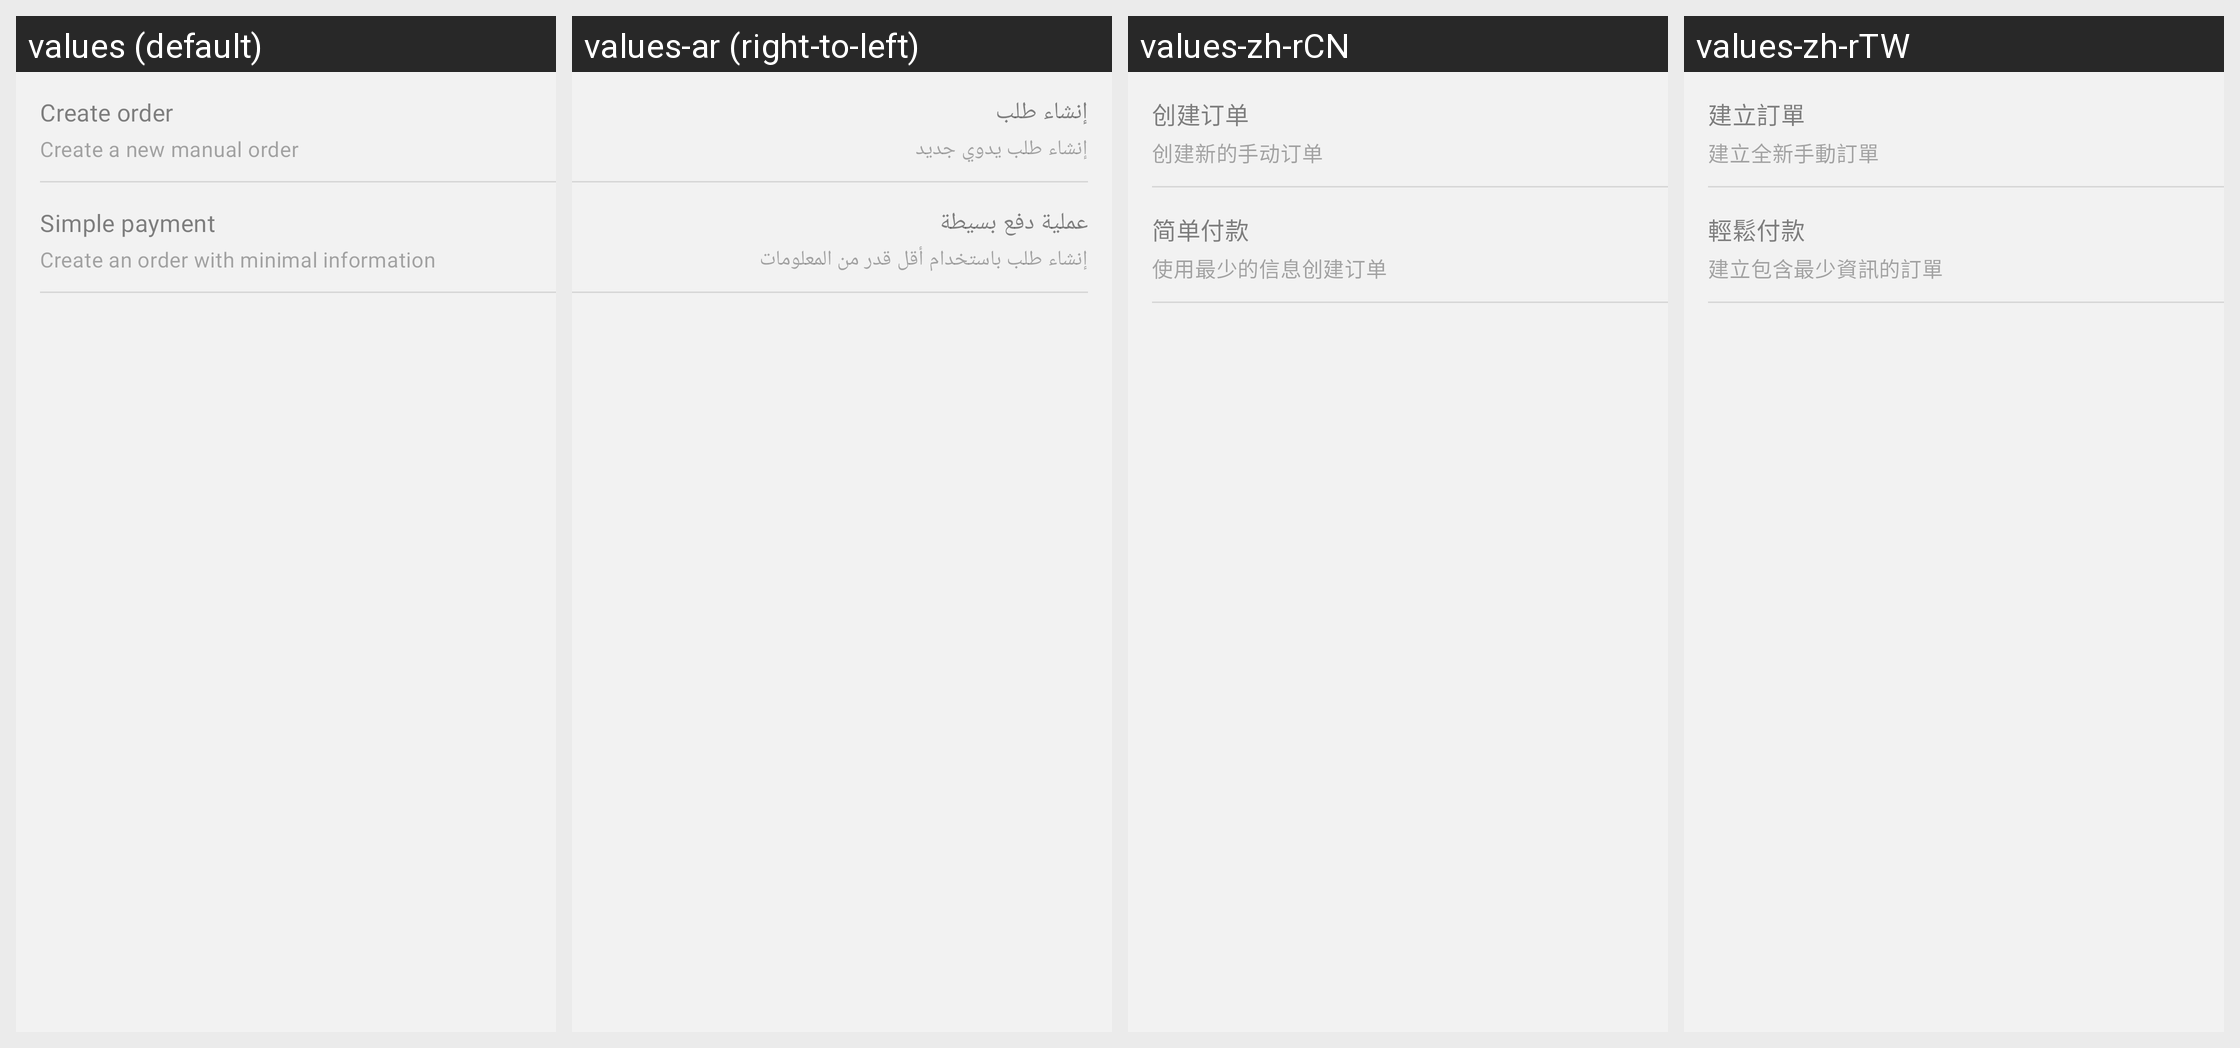

Locale-by-locale string values for the Android screen shown in this grid:
Android screen res/layout/dialog_order_creation_bottom_sheet_list.xml rendered under 4 locales, left to right: values (default), values-ar (right-to-left), values-zh-rCN, values-zh-rTW. Device: Nexus 5 (rendered at 1080×1920; each locale shown at half size, 540×960, under a caption strip naming it); theme Theme.Woo.DayNight.
Other locales in the repository, not shown: values-de, values-es, values-fr, values-he, values-id, values-it, values-ja, values-ko, values-nl, values-pt-rBR, values-ru, values-sv, values-tr.
Strings drawn on this screen, with the default value and each locale's value (text and hints the layout hard-codes, and strings that could not be matched under every locale, appear in the picture but are not listed):

orderlist_bottom_sheet_create_order_description
  values: Create a new manual order
  values-ar: إنشاء طلب يدوي جديد
  values-zh-rCN: 创建新的手动订单
  values-zh-rTW: 建立全新手動訂單

orderlist_bottom_sheet_create_order_action
  values: Create order
  values-ar: إنشاء طلب
  values-zh-rCN: 创建订单
  values-zh-rTW: 建立訂單

orderlist_bottom_sheet_simple_payment_description
  values: Create an order with minimal information
  values-ar: إنشاء طلب باستخدام أقل قدر من المعلومات
  values-zh-rCN: 使用最少的信息创建订单
  values-zh-rTW: 建立包含最少資訊的訂單

orderlist_bottom_sheet_simple_payment_action
  values: Simple payment
  values-ar: عملية دفع بسيطة
  values-zh-rCN: 简单付款
  values-zh-rTW: 輕鬆付款
